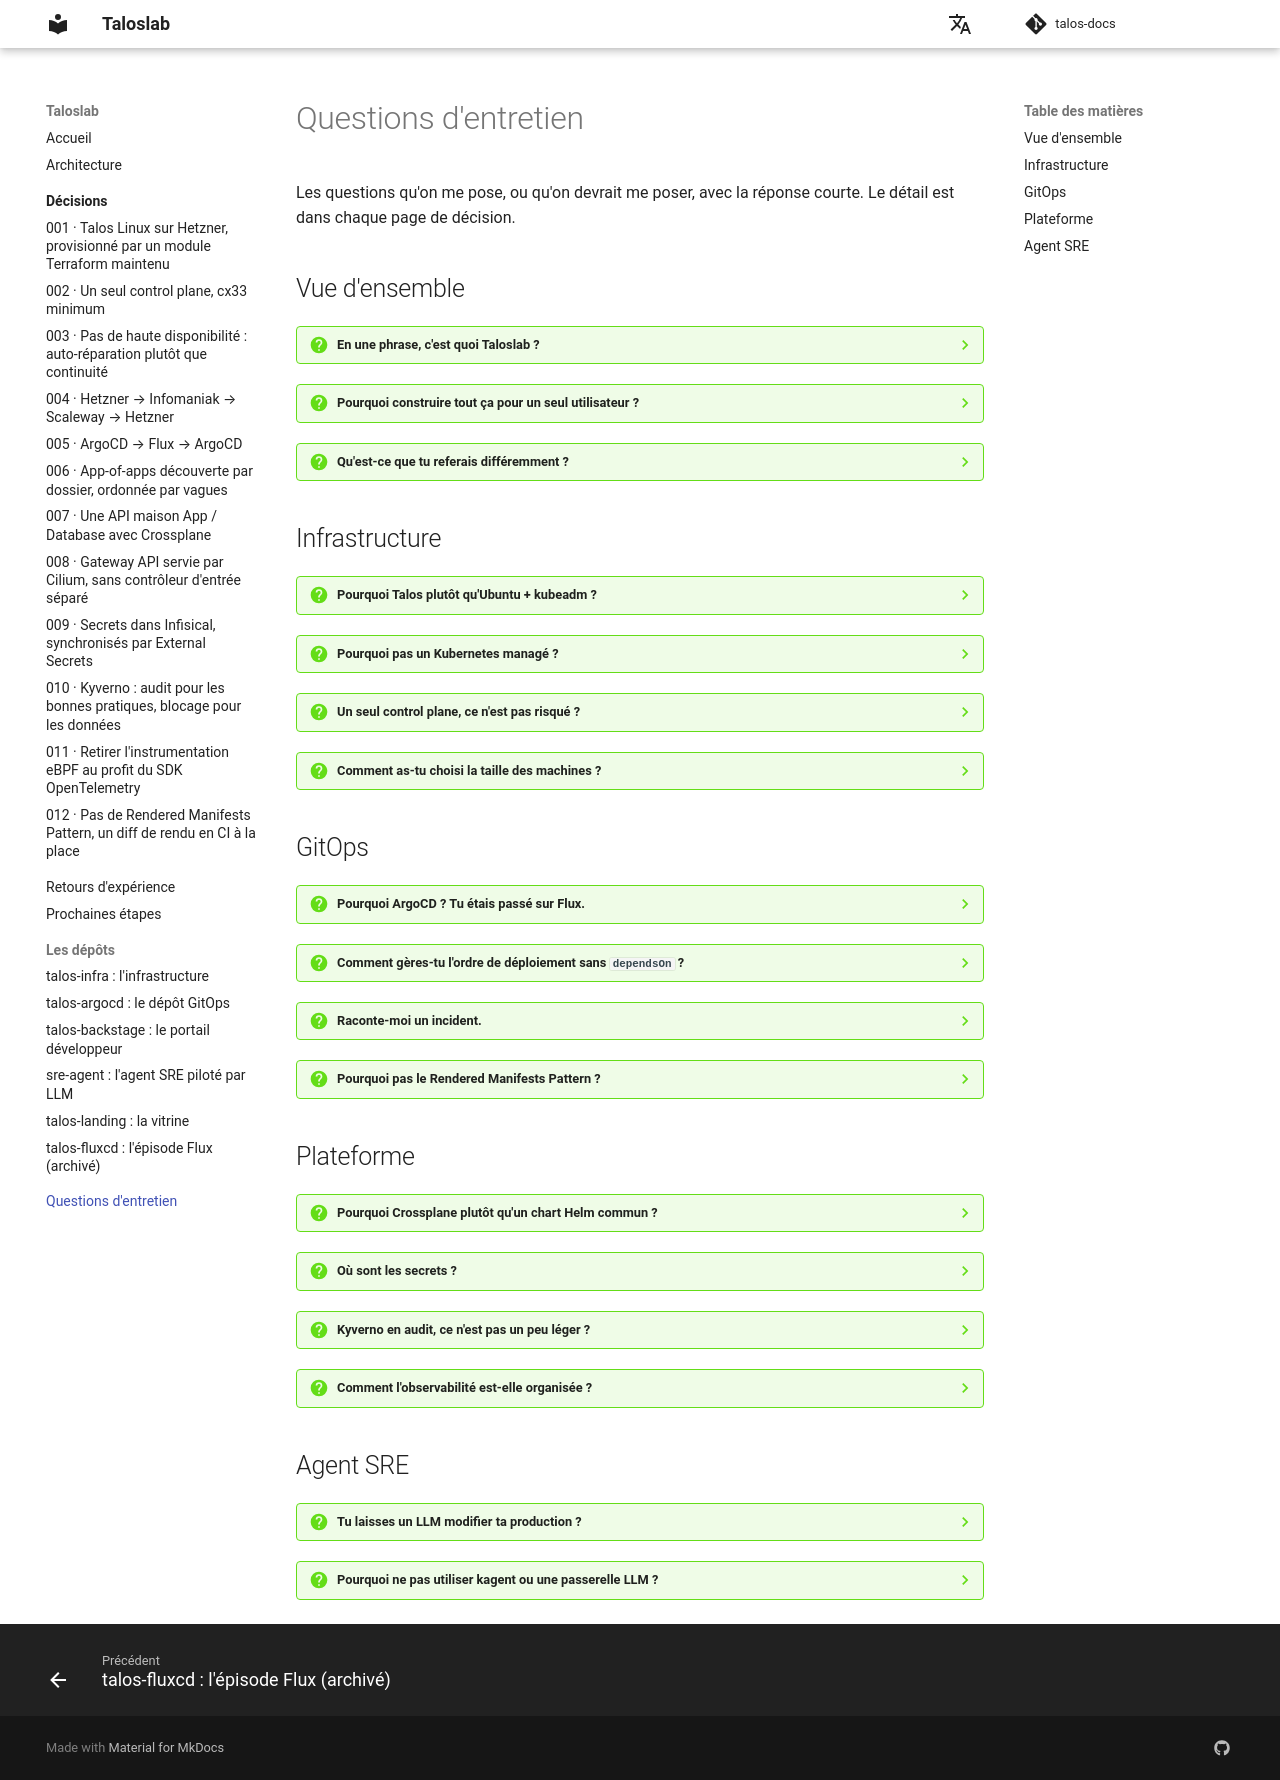

repository: naqa92-portfolio-projects/talos-docs · page: faq/index.html · generator: mkdocs

# Questions d'entretien

Les questions qu'on me pose, ou qu'on devrait me poser, avec la réponse courte. Le détail est dans
chaque page de décision.

## Vue d'ensemble

??? question "En une phrase, c'est quoi Taloslab ?"
    Une plateforme Kubernetes complète que j'opère seul sur Hetzner pour 41 €/mois. Un développeur
    remplit un formulaire Backstage, et son application est en ligne avec sa base, son DNS, son TLS, ses
    secrets et son monitoring, entièrement en GitOps.

??? question "Pourquoi construire tout ça pour un seul utilisateur ?"
    Pour pratiquer le métier de platform engineer sur un vrai système, pas sur un tutoriel. Chaque
    choix a un coût réel en euros, et chaque panne doit être réparée par moi. La contrainte
    mono-utilisateur est assumée : elle explique plusieurs choix, comme l'absence de haute disponibilité
    ou Kyverno en audit, et je sais dire ce qui changerait avec une équipe.

??? question "Qu'est-ce que tu referais différemment ?"
    Sur un Kubernetes managé, mesurer la latence etcd dès le premier jour, avant de migrer le GitOps.
    Et isoler plus tôt les composants qui instrumentent d'autres processus : une sonde eBPF peut imiter
    le bug d'un autre outil.

## Infrastructure

??? question "Pourquoi Talos plutôt qu'Ubuntu + kubeadm ?"
    Talos est immuable, sans SSH ni shell, piloté par API. Il n'y a rien à patcher à la main ni de
    dérive de configuration, et la surface d'attaque est minimale. Le cluster est recréé souvent : un OS
    déclaratif s'y prête mieux.

??? question "Pourquoi pas un Kubernetes managé ?"
    J'en ai essayé deux. Infomaniak avait des timeouts d'API récurrents ; Scaleway, 0,73 s par requête
    etcd sur son control plane mutualisé. Je suis revenu sur Hetzner, où je contrôle le réseau, Cilium
    avec Gateway API compris. → [004](decisions/004-retour-hetzner.md)

??? question "Un seul control plane, ce n'est pas risqué ?"
    Si : etcd n'a aucune tolérance de panne. Mais trois control planes triplent le poste le plus cher,
    pour un service sans utilisateur tiers. En échange : snapshot etcd quotidien hors Hetzner et
    reconstruction complète par Terraform + GitOps. → [002](decisions/002-control-plane-unique.md)

??? question "Comment as-tu choisi la taille des machines ?"
    Par la mesure. Sur 2 vCPU, le control plane montait à 132 % de CPU pendant la synchronisation
    initiale, sans aucune alerte mémoire : les contrôleurs redémarraient en chaîne. Passé à 4 vCPU, il
    tombe à 28 %, pour 3,60 € de plus par mois.

## GitOps

??? question "Pourquoi ArgoCD ? Tu étais passé sur Flux."
    J'ai testé Flux quatre mois, au moment de la sortie de la Web UI de Flux Operator. Son architecture
    est meilleure, mais il est plus difficile à prendre en main, et ArgoCD reste le standard du marché.
    La panne qui avait accéléré le départ venait en fait d'une instrumentation eBPF : je l'ai vérifié
    par A/B (334 `git fetch`, 0 erreur) avant de revenir. → [005](decisions/005-argocd-flux-argocd.md)

??? question "Comment gères-tu l'ordre de déploiement sans `dependsOn` ?"
    Des vagues : la vague suivante attend que toute la précédente soit synchronisée et en bonne santé.
    ArgoCD désactive par défaut la santé des Applications enfants, donc je la réactive par un script
    Lua, sans quoi les vagues n'attendent rien. → [006](decisions/006-app-of-apps-sync-waves.md)

??? question "Raconte-moi un incident."
    Pendant une migration du dépôt GitOps, ArgoCD a appliqué l'ancienne définition d'une Application sur
    les nouveaux fichiers et a déclenché une suppression. La défense en profondeur a joué : la politique
    Kyverno a bloqué la cascade, et la base a été restaurée à la seconde près depuis les journaux
    archivés, sans perte de données. Depuis, ce type de changement se fait en deux commits, et un
    contrôle CI empêche la cause de revenir. → [Incident](incidents.md#prune-saveit)

??? question "Pourquoi pas le Rendered Manifests Pattern ?"
    L'implémentation native d'ArgoCD ne sait pas exprimer 23 de mes 37 Applications. Rendu en CI, le
    résultat diverge du cluster pour 17 charts sur 22. Un diff de rendu en commentaire de chaque PR me
    donne la même revue sans artefact à maintenir. → [012](decisions/012-pas-de-rendered-manifests.md)

## Plateforme

??? question "Pourquoi Crossplane plutôt qu'un chart Helm commun ?"
    Crossplane réconcilie en continu et remonte un statut lisible, et le développeur ne voit qu'une API
    de 15 lignes au lieu de toutes les valeurs d'un chart. La logique est en Python, testée de bout en
    bout sur Kind en CI. → [007](decisions/007-crossplane-api-self-service.md)

??? question "Où sont les secrets ?"
    Dans Infisical. External Secrets les synchronise dans le cluster, et Reloader redémarre les pods à la
    rotation. Il n'y a rien dans Git, et rien dans l'état Terraform grâce aux attributs *write-only*.
    → [009](decisions/009-secrets-infisical-eso.md)

??? question "Kyverno en audit, ce n'est pas un peu léger ?"
    Pour les bonnes pratiques, oui, et c'est voulu : une seule personne déploie. La seule règle
    bloquante protège ce qui ne se reconstruit pas, les données, et elle a déjà servi en incident. Avec
    une équipe, je passerais en blocage règle par règle. → [010](decisions/010-kyverno-audit-garde-fous.md)

??? question "Comment l'observabilité est-elle organisée ?"
    Stack Victoria (métriques, logs, traces) avec Grafana et des alertes Slack, plus Gatus pour la
    disponibilité vue de l'extérieur. L'application est instrumentée par le SDK OpenTelemetry, après le
    retrait d'une instrumentation eBPF qui corrompait des processus. → [011](decisions/011-retrait-obi-sdk-otel.md)

## Agent SRE

??? question "Tu laisses un LLM modifier ta production ?"
    Non. L'agent, encore en développement, tourne en mode manuel : il enquête et propose, un humain
    décide, et une ressource gérée en GitOps n'est corrigée que par pull request. Un mode automatique
    ne viendra qu'après un durcissement du moindre privilège outil par outil. → [sre-agent](projets/sre-agent.md)

??? question "Pourquoi ne pas utiliser kagent ou une passerelle LLM ?"
    Une plateforme partagée ne se rentabilise qu'avec plusieurs consommateurs, et il n'y en a qu'un.
    kagent remplacerait du code déterministe et testé par du prompt. Je le réévaluerais derrière un test
    de fiabilité, une fois plusieurs agents en place.
